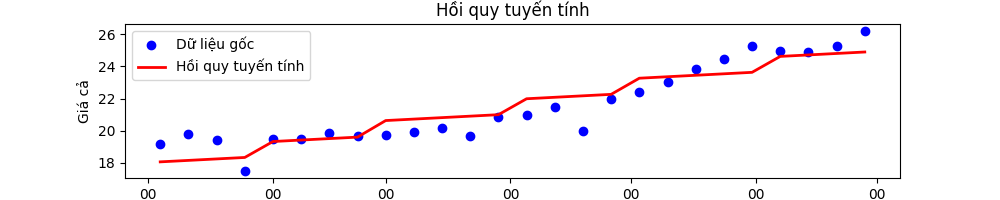

Source data for this figure (header and first rows):
money, time
19.20, 2021/01/04
19.80, 2021/01/11
19.40, 2021/01/18
17.50, 2021/01/25
19.49, 2021/02/01
19.47, 2021/02/08
19.85, 2021/02/15
19.70, 2021/02/22
19.74, 2021/03/01
19.92, 2021/03/08
20.20, 2021/03/15
19.65, 2021/03/22
20.84, 2021/03/29
21.00, 2021/04/05
21.50, 2021/04/12
20.00, 2021/04/19
22.00, 2021/04/26
22.40, 2021/05/03
23.00, 2021/05/10
23.84, 2021/05/17
24.48, 2021/05/24
25.24, 2021/05/31
24.98, 2021/06/07
24.90, 2021/06/14
25.26, 2021/06/21
26.20, 2021/06/28
